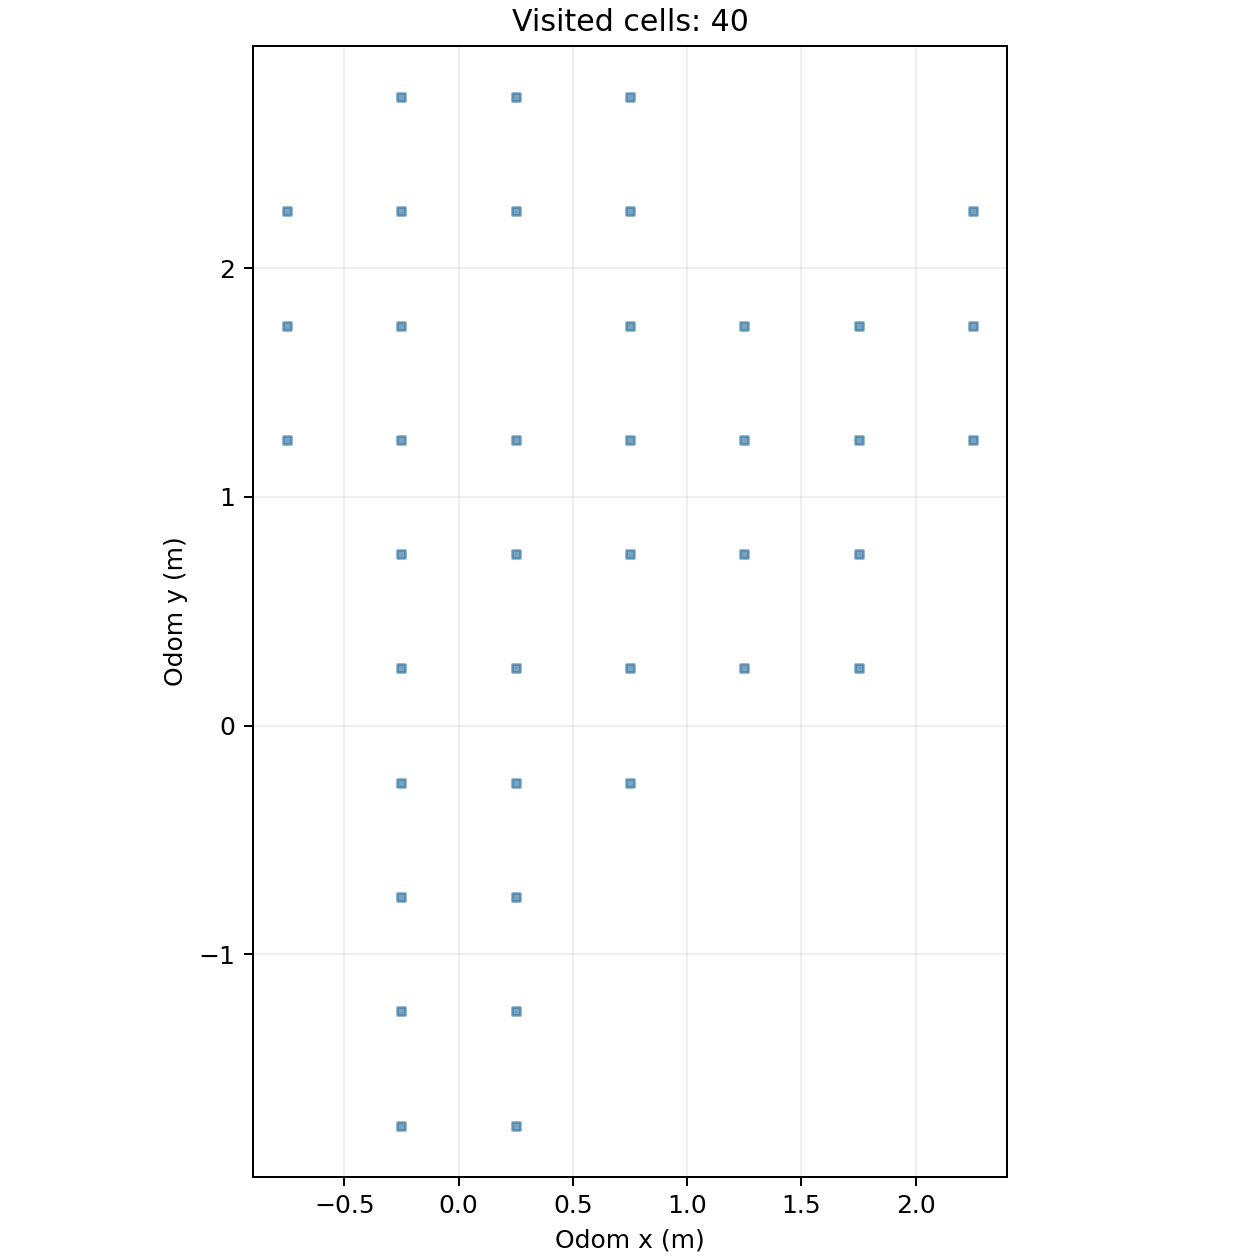

The data file committed next to this chart (first rows):
cell_x, cell_y, center_odom_x_m, center_odom_y_m, first_step, first_elapsed_s, last_step, visit_samples
-2, 2, -0.75, 1.25, 2225, 336.7, 2258, 34
-2, 3, -0.75, 1.75, 2148, 325.1, 2184, 37
-2, 4, -0.75, 2.25, 1908, 288.8, 2147, 240
-1, -4, -0.25, -1.75, 1, 0.151, 62, 61
-1, -3, -0.25, -1.25, 63, 9.535, 193, 129
-1, -2, -0.25, -0.75, 194, 29.34, 214, 21
-1, -1, -0.25, -0.25, 2366, 358, 2461, 96
-1, 0, -0.25, 0.25, 2330, 352.6, 2365, 36
-1, 1, -0.25, 0.75, 2270, 343.5, 2329, 60
-1, 2, -0.25, 1.25, 2213, 334.9, 2269, 23
-1, 3, -0.25, 1.75, 2185, 330.7, 2212, 28
-1, 4, -0.25, 2.25, 1907, 288.6, 1907, 1
-1, 5, -0.25, 2.75, 1859, 281.3, 1906, 48
0, -4, 0.25, -1.75, 4, 0.607, 4, 1
0, -3, 0.25, -1.25, 141, 21.33, 142, 2
0, -2, 0.25, -0.75, 215, 32.52, 244, 30
0, -1, 0.25, -0.25, 245, 37.06, 2524, 99
0, 0, 0.25, 0.25, 2525, 382.1, 2550, 26
0, 1, 0.25, 0.75, 3037, 459.6, 4759, 783
0, 2, 0.25, 1.25, 3075, 465.4, 4012, 936
0, 4, 0.25, 2.25, 1849, 279.8, 1852, 4
0, 5, 0.25, 2.75, 1808, 273.6, 1858, 47
1, -1, 0.75, -0.25, 281, 42.51, 308, 28
1, 0, 0.75, 0.25, 309, 46.75, 2605, 109
1, 1, 0.75, 0.75, 2606, 394.4, 3048, 86
1, 2, 0.75, 1.25, 2656, 401.9, 2663, 8
1, 3, 0.75, 1.75, 1493, 225.9, 1717, 159
1, 4, 0.75, 2.25, 1649, 249.6, 1797, 146
1, 5, 0.75, 2.75, 1798, 272.1, 1807, 10
2, 0, 1.25, 0.25, 363, 54.91, 408, 46
2, 1, 1.25, 0.75, 2805, 424.5, 3004, 60
2, 2, 1.25, 1.25, 2664, 403.1, 2972, 132
2, 3, 1.25, 1.75, 561, 84.87, 2759, 186
3, 0, 1.75, 0.25, 409, 61.88, 433, 25
3, 1, 1.75, 0.75, 434, 65.66, 2906, 159
3, 2, 1.75, 1.25, 470, 71.11, 2771, 152
3, 3, 1.75, 1.75, 501, 75.8, 1446, 581
4, 2, 2.25, 1.25, 1409, 213.2, 1423, 15
4, 3, 2.25, 1.75, 1294, 195.8, 1408, 94
4, 4, 2.25, 2.25, 1320, 199.7, 1340, 21
